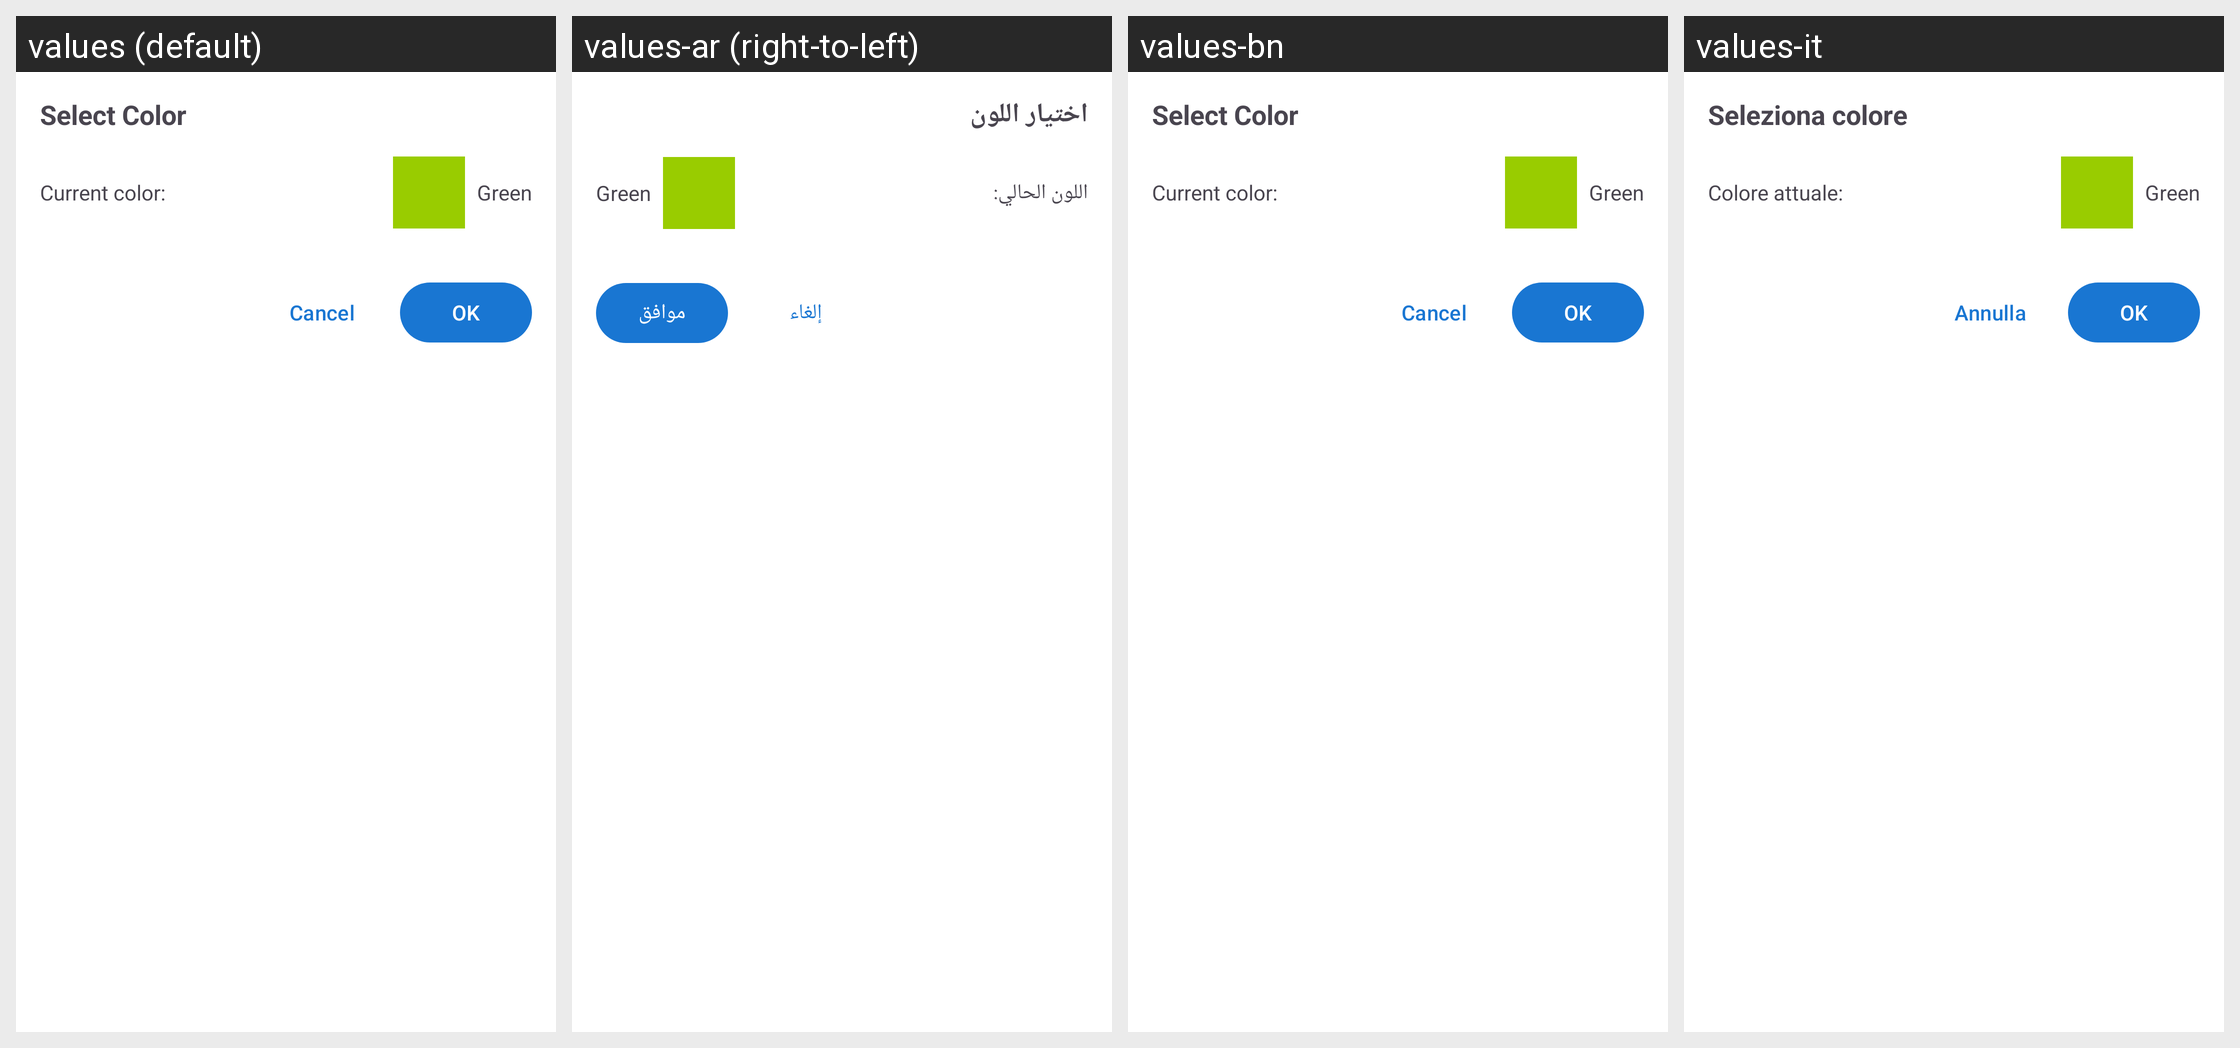

Translations of the strings shown on this Android screen, per locale in the grid:
Android screen res/layout/dialog_color_picker.xml rendered under 4 locales, left to right: values (default), values-ar (right-to-left), values-bn, values-it. Device: Nexus 5 (rendered at 1080×1920; each locale shown at half size, 540×960, under a caption strip naming it); theme Theme.FastMediaSorter.
Other locales in the repository, not shown: values-de, values-es, values-fr, values-hi, values-pt, values-ru, values-uk, values-ur.
Strings drawn on this screen, with the default value and each locale's value (text and hints the layout hard-codes, and strings that could not be matched under every locale, appear in the picture but are not listed):

select_color
  values: Select Color
  values-ar: اختيار اللون
  values-bn: Select Color  [not translated; the default value is used]
  values-it: Seleziona colore

current_color
  values: Current color:
  values-ar: اللون الحالي:
  values-bn: Current color:  [not translated; the default value is used]
  values-it: Colore attuale:

cancel
  values: Cancel
  values-ar: إلغاء
  values-bn: Cancel  [not translated; the default value is used]
  values-it: Annulla

ok
  values: OK
  values-ar: موافق
  values-bn: OK  [not translated; the default value is used]
  values-it: OK
